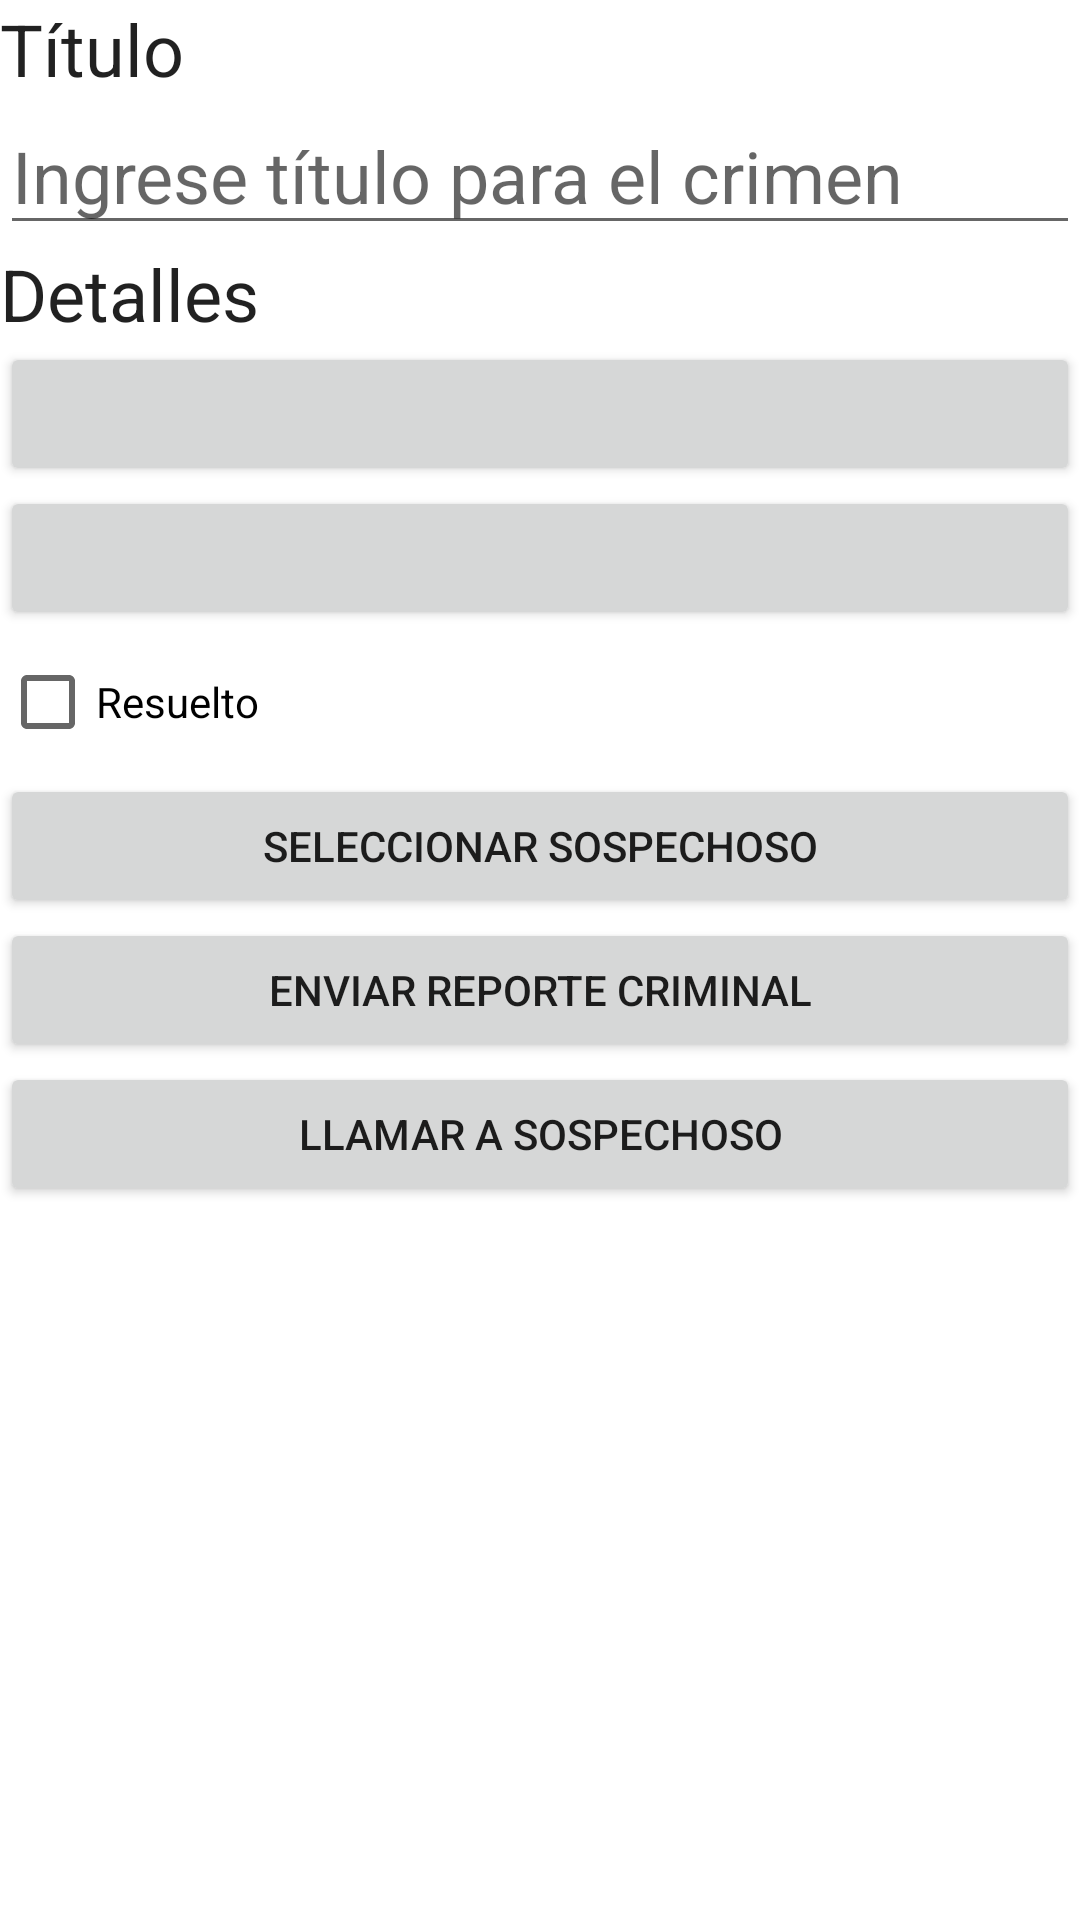

Write the Android layout XML for this screen, with the resource values it uses.
<!-- AndroidManifest.xml: application theme Theme.RegistroCriminalKT -->
<!-- res/layout/fragment_crimen.xml -->
<?xml version="1.0" encoding="utf-8"?>
<LinearLayout
    xmlns:android="http://schemas.android.com/apk/res/android"
    xmlns:tools="http://schemas.android.com/tools"
    android:orientation="vertical"
    android:layout_width="match_parent"
    android:layout_height="match_parent"
    android:layout_margin="16dp">

    <TextView
        android:layout_width="match_parent"
        android:layout_height="wrap_content"
        android:textAppearance="?attr/textAppearanceHeadline5"
        android:text="@string/lbl_titulo" />

    <EditText
        android:id="@+id/txt_titulo_crimen"
        android:layout_width="match_parent"
        android:layout_height="wrap_content"
        android:textAppearance="?attr/textAppearanceHeadline5"
        android:hint="@string/pista_titulo"
        android:importantForAutofill="no"
        android:inputType="text"/>

    <TextView
        android:layout_width="match_parent"
        android:layout_height="wrap_content"
        android:textAppearance="?attr/textAppearanceHeadline5"
        android:text="@string/lbl_detalle_crimen"/>

    <Button
        android:id="@+id/btn_fecha_crimen"
        android:layout_width="match_parent"
        android:layout_height="wrap_content"
        tools:text="Mer Abr 05 14:20 EST 2022"/>

    <Button
        android:id="@+id/btn_tiempo_crimen"
        android:layout_width="match_parent"
        android:layout_height="wrap_content"
        tools:text="14:20"/>

    <CheckBox
        android:id="@+id/chk_crimen_resuelto"
        android:layout_width="match_parent"
        android:layout_height="wrap_content"
        android:text="@string/lbl_crimen_resuelto"/>

    <Button
        android:id="@+id/btnSeleccionarSospechoso"
        android:layout_width="match_parent"
        android:layout_height="wrap_content"
        android:text="@string/texto_sospechoso_crimen"/>

    <Button
        android:id="@+id/btnEnviarReporte"
        android:layout_width="match_parent"
        android:layout_height="wrap_content"
        android:text="@string/texto_reporte_criminal"/>

    <Button
        android:id="@+id/btnLlamarSospechoso"
        android:layout_width="match_parent"
        android:layout_height="wrap_content"
        android:text="@string/llamar_sospechoso"/>

</LinearLayout>
<!-- resources referenced by this layout -->
<resources>
  <string name="lbl_crimen_resuelto">Resuelto</string>
  <string name="lbl_detalle_crimen">Detalles</string>
  <string name="lbl_titulo">Título</string>
  <string name="llamar_sospechoso">Llamar a sospechoso</string>
  <string name="pista_titulo">Ingrese título para el crimen</string>
  <string name="texto_reporte_criminal">Enviar Reporte Criminal</string>
  <string name="texto_sospechoso_crimen">Seleccionar Sospechoso</string>
  <style name="Theme.RegistroCriminalKT" parent="Theme.MaterialComponents.DayNight.DarkActionBar">
          
          <item name="colorPrimary">@color/purple_500</item>
          <item name="colorPrimaryVariant">@color/purple_700</item>
          <item name="colorOnPrimary">@color/white</item>
          
          <item name="colorSecondary">@color/teal_200</item>
          <item name="colorSecondaryVariant">@color/teal_700</item>
          <item name="colorOnSecondary">@color/black</item>
          
          <item name="android:statusBarColor">?attr/colorPrimaryVariant</item>
          
      </style>
  <!-- not gathered from this repository: default colours our renderer supplied (Android Studio template values) -->
  <color name="purple_500">#FF6200EE</color>
  <color name="purple_700">#FF3700B3</color>
  <color name="teal_200">#FF03DAC5</color>
  <color name="teal_700">#FF018786</color>
  <color name="black">#FF000000</color>
  <color name="white">#FFFFFFFF</color>
</resources>
